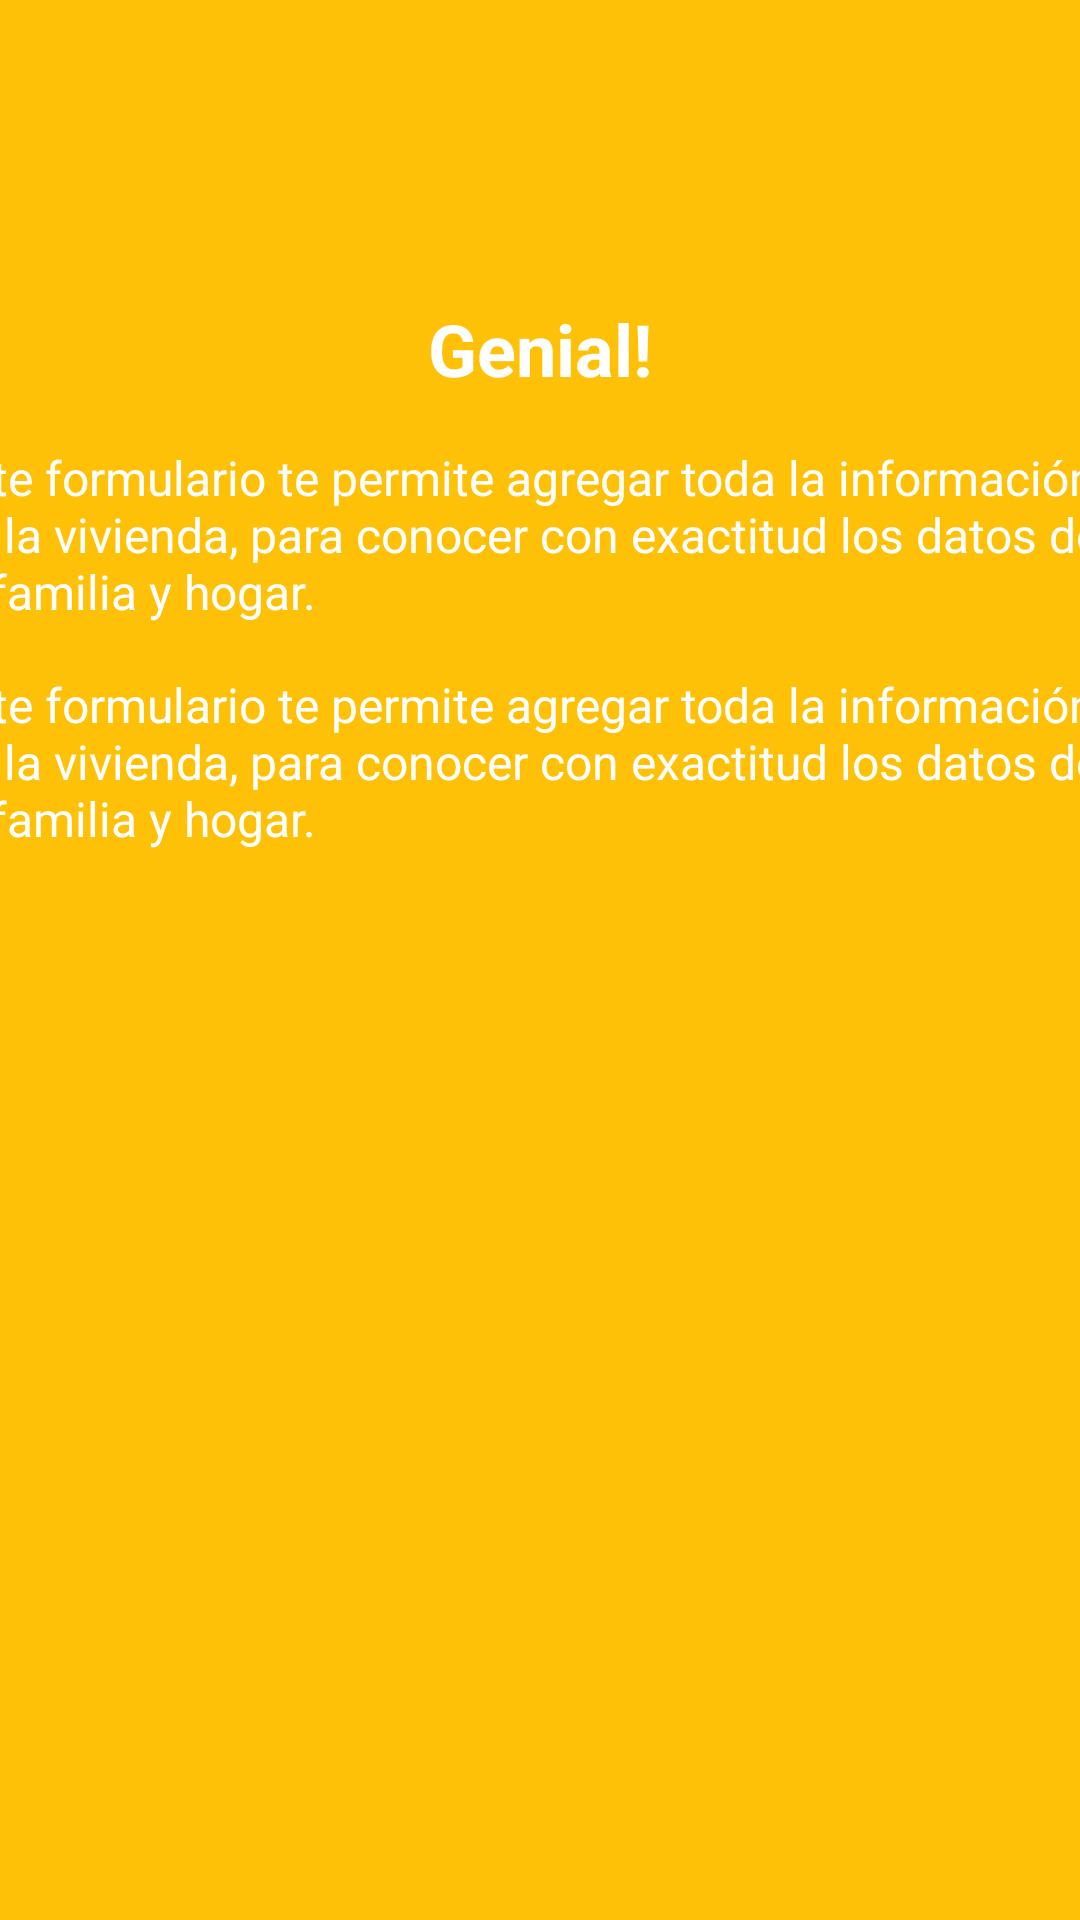

This screen was rendered from an Android layout file. Write that file and the resources it references.
<!-- AndroidManifest.xml: application theme AppTheme -->
<!-- res/layout/activity_vista_form_iv.xml -->
<?xml version="1.0" encoding="utf-8"?>
<RelativeLayout xmlns:android="http://schemas.android.com/apk/res/android"
    xmlns:app="http://schemas.android.com/apk/res-auto"
    xmlns:tools="http://schemas.android.com/tools"
    android:layout_width="match_parent"
    android:layout_height="match_parent"
    android:background="#FFC107"
    tools:context="android.fascup.com.fascup.VistaFormIV">

    <LinearLayout
        android:layout_width="match_parent"
        android:layout_height="wrap_content"
        android:orientation="vertical">


        <LinearLayout
            android:layout_width="400sp"
            android:layout_height="match_parent"
            android:orientation="vertical"
            android:layout_gravity="center"
            android:layout_marginTop="100dp">

            <TextView
                android:id="@+id/textView3"
                android:layout_width="match_parent"
                android:layout_height="wrap_content"
                android:gravity="center"
                android:text="Genial!"
                android:textColor="#fff"
                android:textSize="24sp"
                android:layout_marginBottom="16dp"
                android:textStyle="normal|bold" />

            <TextView
                android:id="@+id/textView3"
                android:layout_width="match_parent"
                android:layout_height="wrap_content"
                android:text="@string/mensaje2"
                android:textSize="16sp"
                android:textColor="#fff"
                android:textStyle="normal"/>
            <TextView
                android:id="@+id/textView3"
                android:layout_width="match_parent"
                android:layout_height="wrap_content"
                android:text="@string/mensaje2"
                android:textSize="16sp"
                android:textColor="#fff"
                android:layout_marginTop="16dp"
                android:textStyle="normal"/>


        </LinearLayout>

        <ImageView
            android:id="@+id/imageView4"
            android:layout_width="wrap_content"
            android:layout_height="500dp"
            android:layout_gravity="center"
            app:srcCompat="@drawable/imgen14" />


    </LinearLayout>
</RelativeLayout>
<!-- resources referenced by this layout -->
<resources>
  <!-- drawable imgen14: png bitmap (drawable, 137280 bytes) -->
  <string name="mensaje2">Este formulario te permite agregar toda la información de la vivienda, para
          conocer con exactitud los datos de la familia y hogar.</string>
  <style name="AppTheme" parent="Theme.AppCompat.Light.DarkActionBar">
          
          <item name="colorPrimary">@color/colorPrimary</item>
          <item name="colorPrimaryDark">@color/colorPrimaryDark</item>
          <item name="colorAccent">@color/colorAccent</item>
      </style>
  <color name="colorPrimary">#77ca00</color>
  <color name="colorPrimaryDark">#77ca00</color>
  <color name="colorAccent">#FF4081</color>
</resources>
